Photos from the image-classification dataset "SNH05" in the GitHub repository Tanisha221/SNH05. Its 7 classes are: bat, butterfly, cat, crane, cube, parrot, pyramid.

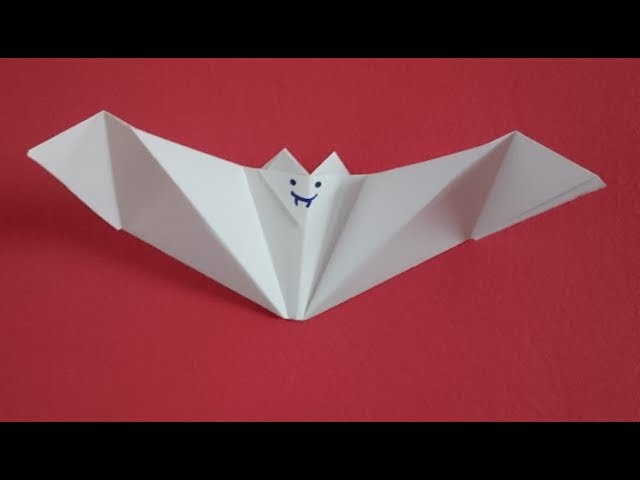
Label: bat

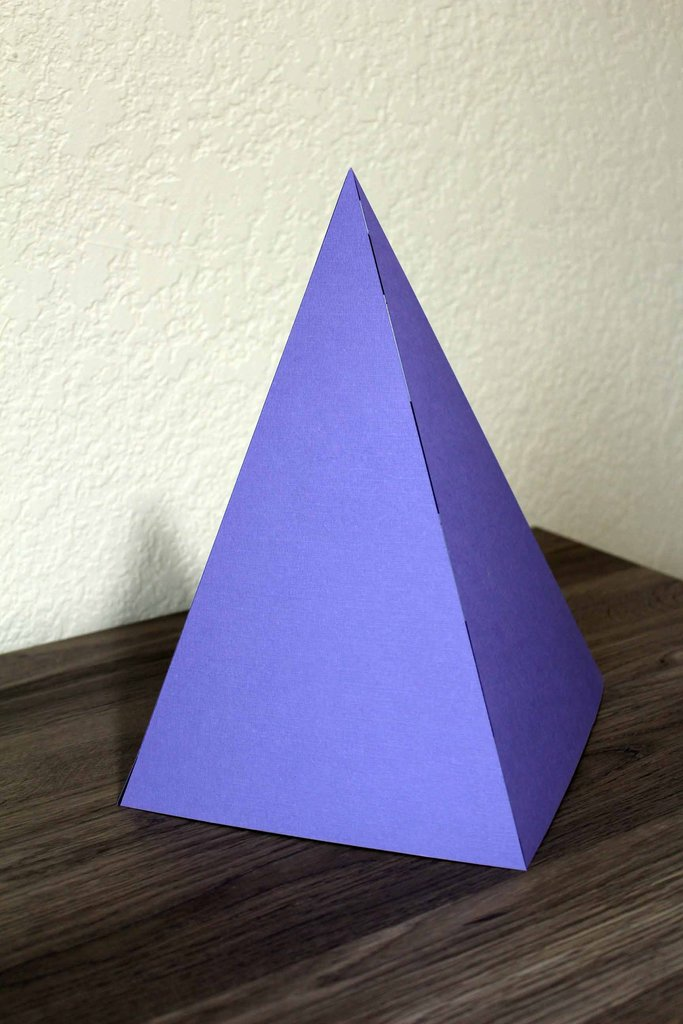
Label: pyramid

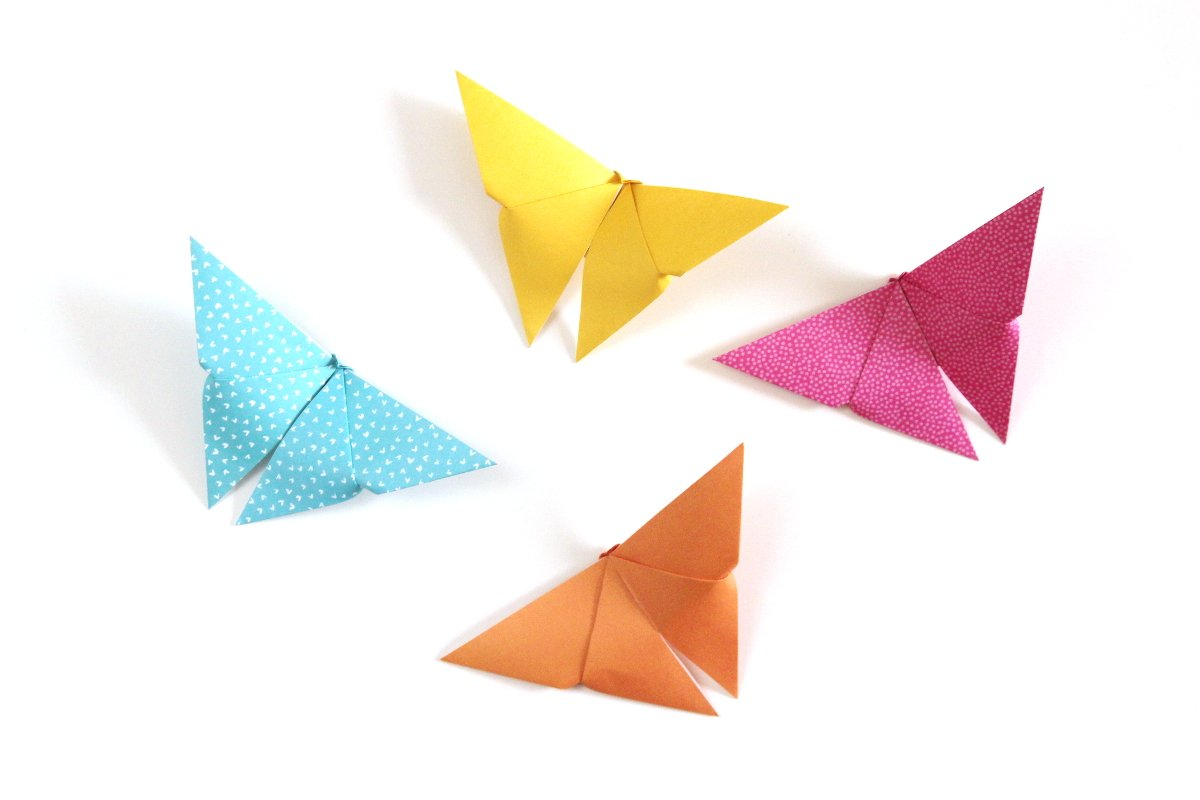
Label: butterfly

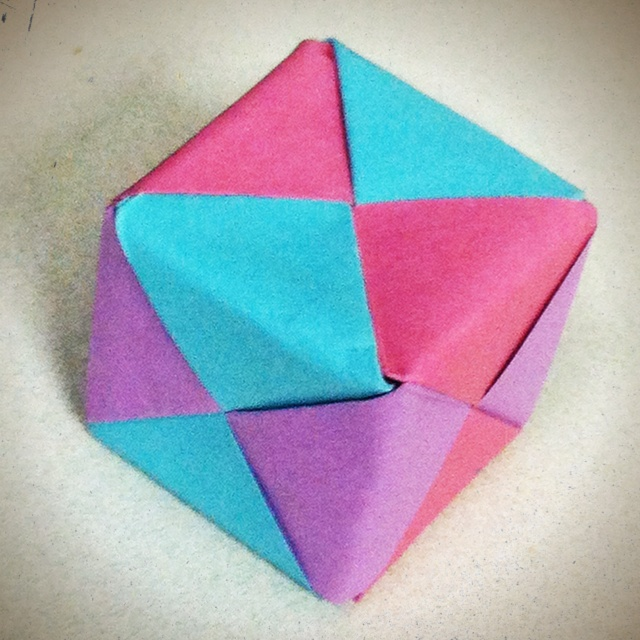
Label: cube

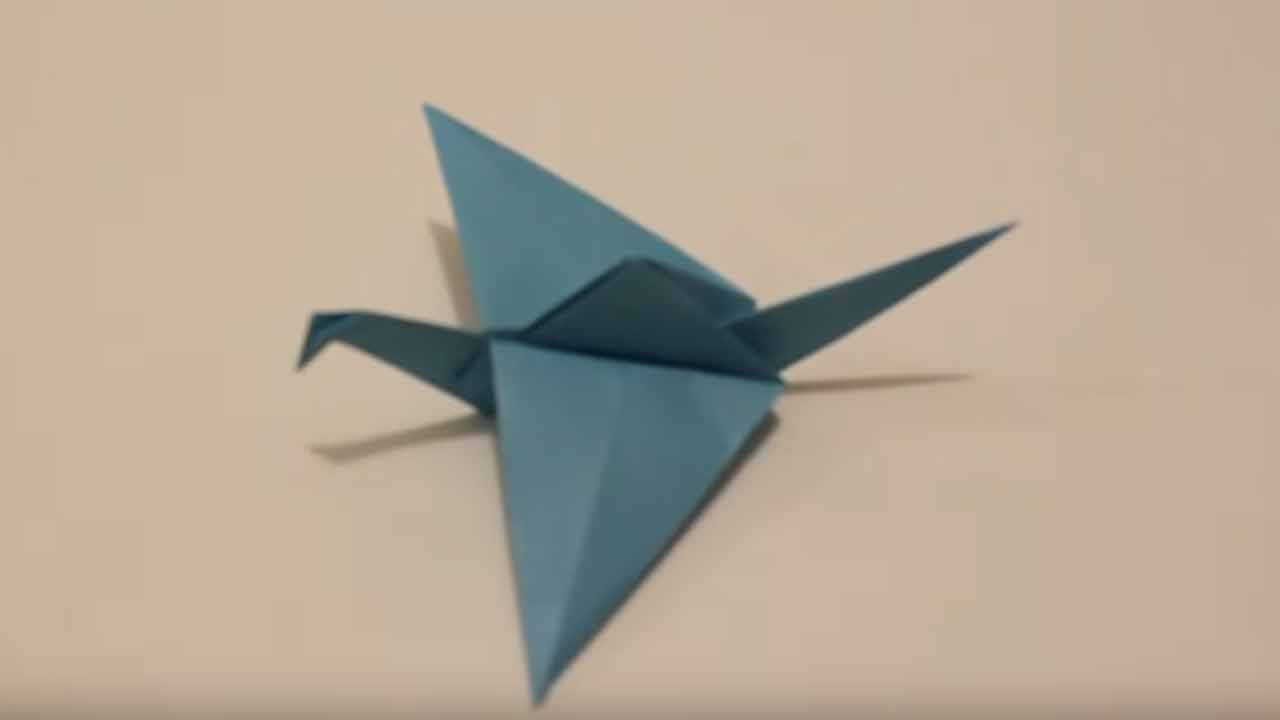
Label: crane

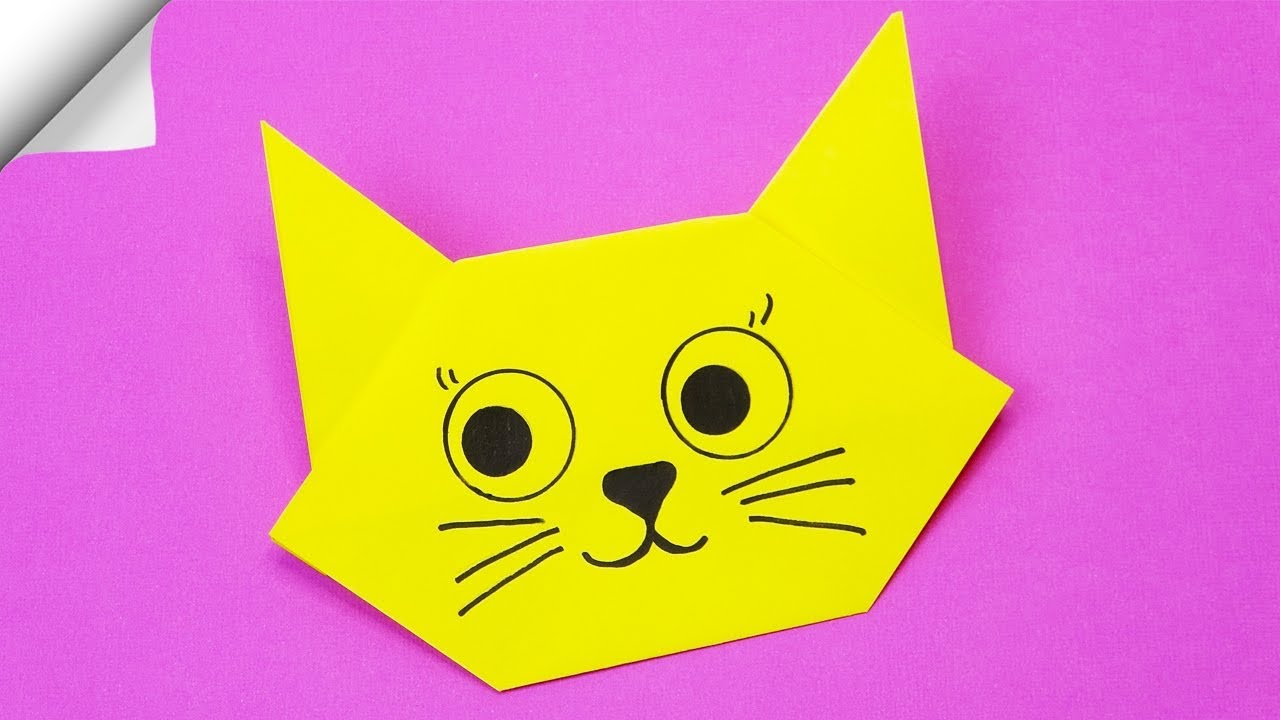
Label: cat
